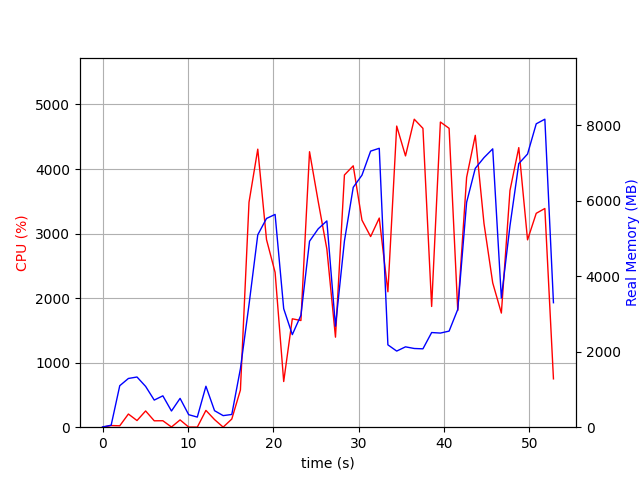

The file beside this chart, header and first rows:
elapsed_time, nproc, cpu, mem_real, mem_virtual
4.267692565917969e-05, 1, 0.0, 6.934, 3185
1.007, 2, 25.8, 51.87, 161.5
2.016, 9, 21.8, 1099, 5002
3.027, 6, 204.2, 1291, 4524
4.036, 9, 103.1, 1330, 5555
5.045, 6, 251.7, 1081, 4209
6.054, 3, 99.1, 718.1, 2881
7.063, 3, 100.1, 831.1, 2993
8.072, 4, 3.0, 429.2, 2735
9.08, 7, 113.1, 763.5, 3861
10.09, 3, 2.0, 331.6, 2390
11.1, 3, 1.0, 267.8, 2337
12.11, 7, 260.2, 1085, 4274
13.12, 4, 118.0, 437.2, 2831
14.13, 3, 1.0, 306.8, 2370
15.14, 1, 126.6, 337.1, 4170
16.15, 1, 576.3, 1549, 8166
17.15, 1, 3486, 3246, 9628
18.18, 1, 4308, 5096, 11324
19.2, 1, 2907, 5529, 11380
20.21, 1, 2399, 5636, 12660
21.22, 1, 707.7, 3139, 20404
22.22, 1, 1680, 2452, 12724
23.23, 1, 1653, 2965, 23988
24.24, 1, 4268, 4926, 24734
25.25, 1, 3499, 5255, 24828
26.27, 1, 2762, 5464, 24828
27.28, 1, 1395, 2674, 24924
28.33, 1, 3908, 4932, 24962
29.36, 1, 4050, 6355, 25234
30.38, 1, 3208, 6676, 25234
31.4, 1, 2954, 7313, 25234
32.41, 1, 3240, 7388, 25234
33.42, 1, 2098, 2182, 23186
34.45, 1, 4666, 2017, 23186
35.48, 1, 4203, 2129, 23186
36.5, 1, 4772, 2085, 23186
37.52, 1, 4630, 2076, 23186
38.54, 1, 1871, 2508, 28306
39.57, 1, 4728, 2493, 28306
40.59, 1, 4631, 2546, 28306
41.6, 1, 1808, 3120, 29330
42.64, 1, 3871, 5957, 29330
43.65, 1, 4522, 6857, 35544
44.67, 1, 3156, 7141, 35544
45.69, 1, 2236, 7374, 35544
46.71, 1, 1768, 3422, 35544
47.72, 1, 3669, 5337, 35544
48.75, 1, 4332, 6982, 35692
49.77, 1, 2903, 7236, 35692
50.79, 1, 3314, 8037, 35692
51.8, 1, 3389, 8159, 35692
52.81, 1, 749.1, 3298, 35804
